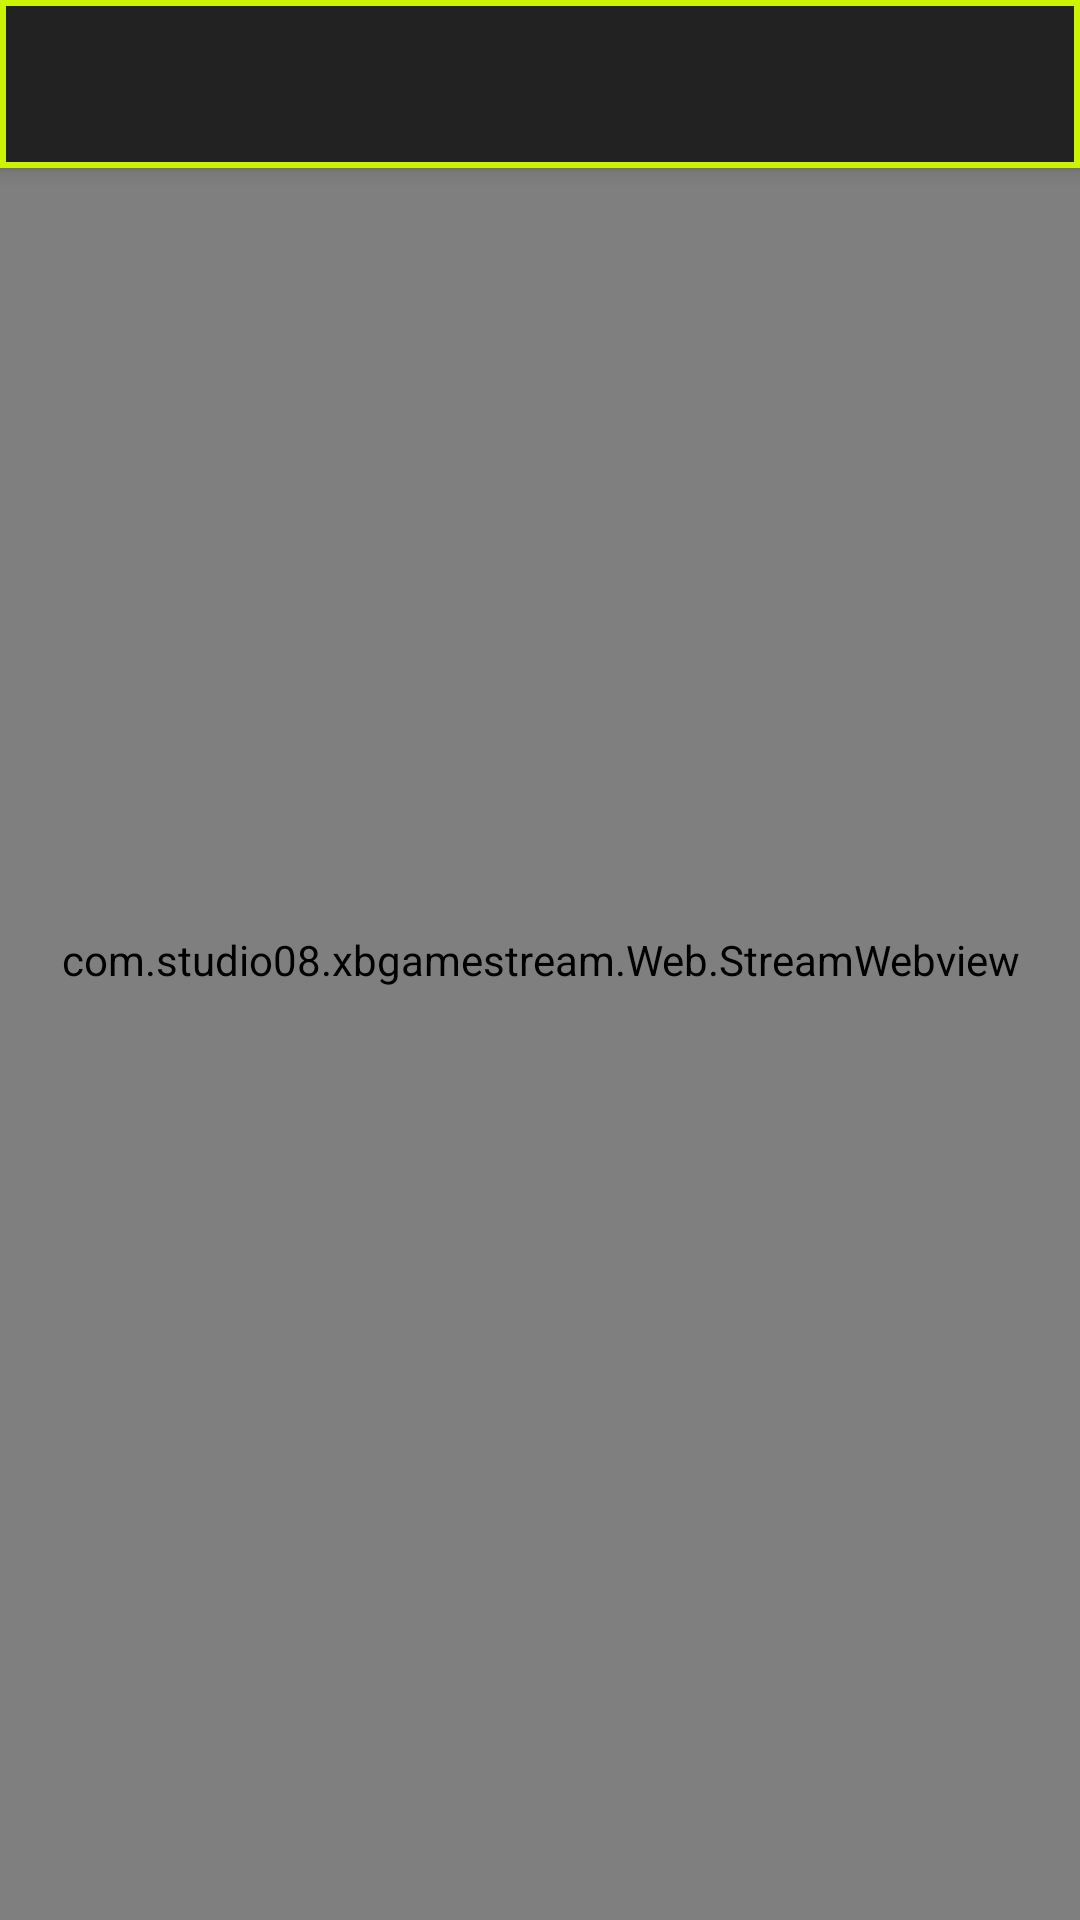

Produce the Android XML layout that renders to this screen, including the resource entries it uses.
<!-- AndroidManifest.xml: application theme Theme.MyApplication2 -->
<!-- res/layout/activity_physical_controller_config.xml -->
<?xml version="1.0" encoding="utf-8"?>
<androidx.coordinatorlayout.widget.CoordinatorLayout xmlns:android="http://schemas.android.com/apk/res/android"
    xmlns:app="http://schemas.android.com/apk/res-auto"
    xmlns:tools="http://schemas.android.com/tools"
    android:layout_width="match_parent"
    android:layout_height="match_parent"
    tools:context=".ControllerSetup.ControllerConfigActivity">

    <com.google.android.material.appbar.AppBarLayout
        android:layout_width="match_parent"
        android:layout_height="wrap_content"
        android:theme="@style/Theme.MyApplication2.AppBarOverlay">

        <androidx.appcompat.widget.Toolbar
            android:id="@+id/toolbar"
            android:layout_width="match_parent"
            android:layout_height="?attr/actionBarSize"
            android:background="@xml/border_app_bar"
            app:popupTheme="@style/Theme.MyApplication2.PopupOverlay" />

    </com.google.android.material.appbar.AppBarLayout>

    <LinearLayout
        android:layout_width="fill_parent"
        android:layout_height="fill_parent"
        android:orientation="vertical">

        <com.studio08.xbgamestream.Web.StreamWebview
            android:id="@+id/webview1"
            android:layout_width="fill_parent"
            android:layout_height="fill_parent"
            app:layout_constraintBottom_toBottomOf="parent"
            app:layout_constraintEnd_toEndOf="parent"
            app:layout_constraintStart_toStartOf="parent"
            app:layout_constraintTop_toTopOf="parent" />

    </LinearLayout>


</androidx.coordinatorlayout.widget.CoordinatorLayout>
<!-- resources referenced by this layout -->
<resources>
  <style name="Theme.MyApplication2.AppBarOverlay" parent="ThemeOverlay.AppCompat.Dark.ActionBar" />
  <style name="Theme.MyApplication2.PopupOverlay" parent="ThemeOverlay.AppCompat.Light" />
  <style name="Theme.MyApplication2" parent="Theme.MaterialComponents.DayNight.DarkActionBar">
          
          <item name="colorPrimary">@color/custom_main_highlight</item>
          <item name="colorPrimaryVariant">@color/purple_700</item>
          <item name="colorOnPrimary">@color/white</item>
          
          <item name="colorSecondary">@color/teal_200</item>
          <item name="colorSecondaryVariant">@color/teal_700</item>
          <item name="colorOnSecondary">@color/black</item>
          
          <item name="android:statusBarColor">@android:color/transparent</item>
          
      </style>
  <color name="custom_main_highlight">#ccf400</color>
  <color name="purple_700">#FF3700B3</color>
  <color name="white">#FFFFFFFF</color>
  <color name="teal_200">#FF03DAC5</color>
  <color name="teal_700">#FF018786</color>
  <color name="black">#FF000000</color>
</resources>
